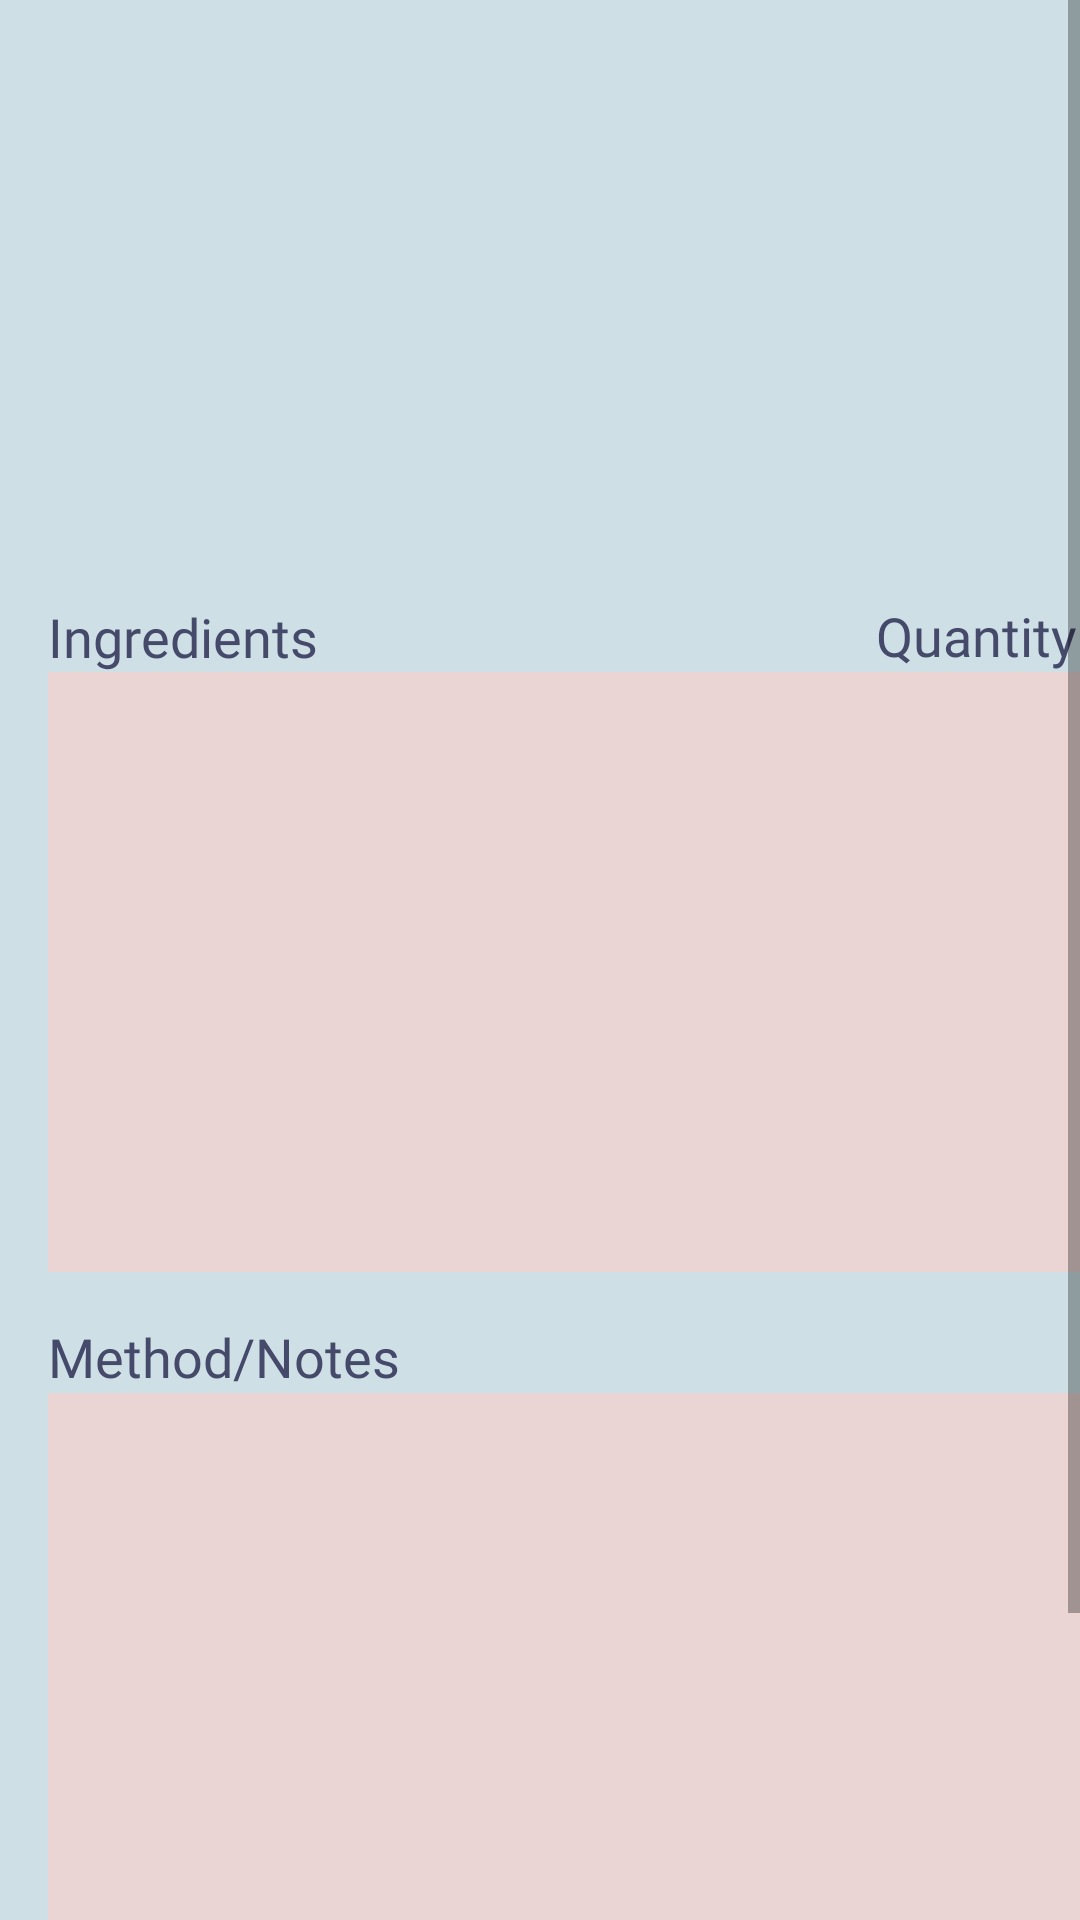

Produce the Android XML layout that renders to this screen, including the resource entries it uses.
<!-- AndroidManifest.xml: application theme Theme.MyApplication -->
<!-- res/layout/fragment_view.xml -->
<?xml version="1.0" encoding="utf-8"?>
<ScrollView xmlns:android="http://schemas.android.com/apk/res/android"
    xmlns:app="http://schemas.android.com/apk/res-auto"
    xmlns:tools="http://schemas.android.com/tools"
    android:layout_width="wrap_content"
    android:layout_height="wrap_content">

    <androidx.constraintlayout.widget.ConstraintLayout
        android:layout_width="412dp"
        android:layout_height="match_parent"
        android:background="#CEE0E6 "
        tools:context=".ViewFragment">

        <TextView
            android:id="@+id/textView14"
            android:layout_width="375dp"
            android:layout_height="85dp"
            android:layout_marginStart="16dp"
            android:layout_marginTop="16dp"
            android:fontFamily="@font/pt_sans"
            android:textColor="#45496A"
            android:textSize="30sp"
            app:layout_constraintStart_toStartOf="parent"
            app:layout_constraintTop_toTopOf="parent" />

        <TextView
            android:id="@+id/textView15"
            android:layout_width="375dp"
            android:layout_height="75dp"
            android:layout_marginStart="16dp"
            android:layout_marginTop="8dp"
            android:fontFamily="@font/open_sans_light"
            android:textColor="#45496A"
            android:textSize="18sp"
            app:layout_constraintStart_toStartOf="parent"
            app:layout_constraintTop_toBottomOf="@+id/textView14" />

        <androidx.recyclerview.widget.RecyclerView
            android:id="@+id/recycler_view_view"
            android:layout_width="375dp"
            android:layout_height="200dp"
            android:layout_marginStart="16dp"
            android:layout_marginTop="40dp"
            android:background="#EAD4D4"
            app:layout_constraintEnd_toEndOf="parent"
            app:layout_constraintHorizontal_bias="0.0"
            app:layout_constraintStart_toStartOf="parent"
            app:layout_constraintTop_toBottomOf="@+id/textView15" />

        <TextView
            android:id="@+id/textView"
            android:layout_width="200dp"
            android:layout_height="wrap_content"
            android:layout_marginStart="16dp"
            android:layout_marginTop="16dp"
            android:fontFamily="@font/open_sans_light"
            android:text="@string/ingredients_text"
            android:textColor="#45496A"
            android:textSize="18sp"
            app:layout_constraintBottom_toTopOf="@+id/recycler_view_view"
            app:layout_constraintStart_toStartOf="parent"
            app:layout_constraintTop_toBottomOf="@+id/textView15" />

        <TextView
            android:id="@+id/textView2"
            android:layout_width="100dp"
            android:layout_height="wrap_content"
            android:layout_marginEnd="20dp"
            android:fontFamily="@font/open_sans_light"
            android:text="@string/quantity_text"
            android:textColor="#45496A"
            android:textSize="18sp"
            app:layout_constraintBottom_toTopOf="@+id/recycler_view_view"
            app:layout_constraintEnd_toEndOf="parent" />

        <TextView
            android:id="@+id/textView16"
            android:layout_width="375dp"
            android:layout_height="wrap_content"
            android:layout_marginStart="16dp"
            android:layout_marginTop="16dp"
            android:fontFamily="@font/open_sans_light"
            android:text="@string/method_notes_text"
            android:textColor="#45496A"
            android:textSize="18sp"
            app:layout_constraintStart_toStartOf="parent"
            app:layout_constraintTop_toBottomOf="@+id/recycler_view_view" />

        <TextView
            android:id="@+id/textView17"
            android:layout_width="375dp"
            android:layout_height="200dp"
            android:layout_marginStart="16dp"
            android:background="#EAD4D4"
            android:fontFamily="@font/open_sans_light"
            android:scrollbars="vertical"
            android:textColor="#45496A"
            app:layout_constraintStart_toStartOf="parent"
            app:layout_constraintTop_toBottomOf="@+id/textView16" />

        <TextView
            android:id="@+id/textView18"
            android:layout_width="200dp"
            android:layout_height="wrap_content"
            android:layout_marginStart="16dp"
            android:layout_marginTop="16dp"
            android:fontFamily="@font/open_sans_light"
            android:text="@string/rating_text"
            android:textColor="#45496A"
            android:textSize="18sp"
            app:layout_constraintStart_toStartOf="parent"
            app:layout_constraintTop_toBottomOf="@+id/textView17" />

        <RatingBar
            android:id="@+id/ratingBar"
            android:layout_width="wrap_content"
            android:layout_height="wrap_content"
            android:isIndicator="true"
            android:layout_marginStart="16dp"
            android:backgroundTint="#FFFFFF"
            android:progressBackgroundTint="#EAD4D4"
            android:progressTint="#F5C0BF"
            app:layout_constraintStart_toStartOf="parent"
            app:layout_constraintTop_toBottomOf="@+id/textView18" />

    </androidx.constraintlayout.widget.ConstraintLayout>
</ScrollView>
<!-- resources referenced by this layout -->
<resources>
  <string name="ingredients_text">Ingredients</string>
  <string name="method_notes_text">Method/Notes</string>
  <string name="quantity_text">Quantity</string>
  <string name="rating_text">Rating</string>
  <style name="Theme.MyApplication" parent="Theme.MaterialComponents.DayNight.DarkActionBar">
          
          <item name="colorPrimary">@color/title_colour</item>
          <item name="colorPrimaryVariant">@color/title_colour</item>
          <item name="colorOnPrimary">@color/white</item>
          
          <item name="colorSecondary">@color/teal_200</item>
          <item name="colorSecondaryVariant">@color/teal_700</item>
          <item name="colorOnSecondary">@color/black</item>
          
          <item name="android:statusBarColor" tools:targetApi="l">?attr/colorPrimaryVariant</item>
          
      </style>
  <color name="title_colour">#7ea4b3</color>
  <color name="white">#FFFFFFFF</color>
  <color name="teal_200">#FF03DAC5</color>
  <color name="teal_700">#FF018786</color>
  <color name="black">#FF000000</color>
</resources>
